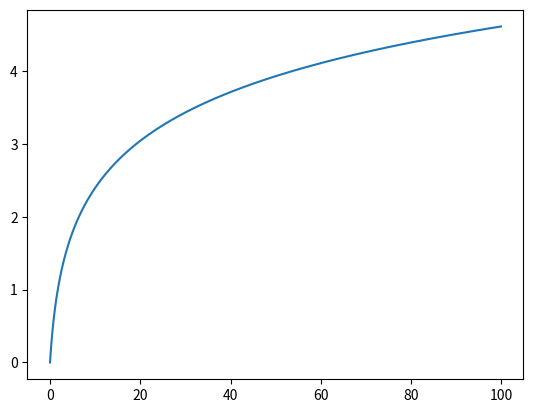

Here is the Python script that generated this plot:
# -*- coding: utf-8 -*-
"""
Analytical solution for alluvium thickness as a function of time in 
"SPACE" model.

Here $H$ is really $H' = H / H_*$
and $t$ is really $t' = t K_s q S / H_*$
and $d$ is $D / K_s q S$
and $beta = K_r / K_s$

Created on Sat Jun 18 20:43:52 2016

[redacted]
"""

import numpy as np
import matplotlib.pyplot as plt

# parameters
d = 1.0   # ratio of deposition rate to max entrainment rate
H0 = 0.0  # initial alluvium thickness (dimensionless)
tmax = 100.0  # maximum time (dimensionless)
dt = 0.1     # time step

# Array
t = np.arange(0.0, tmax, dt)

# Solution

if d == 1.0:
    H = np.log(t + np.exp(H0))
else:
    dm1 = d - 1.0
    H = np.log((1.0 / dm1) * (np.exp(dm1 * t) * (dm1 * np.exp(H0) + 1.0) - 1.0))

# Plot
plt.clf()
plt.plot(t, H)
plt.show()

